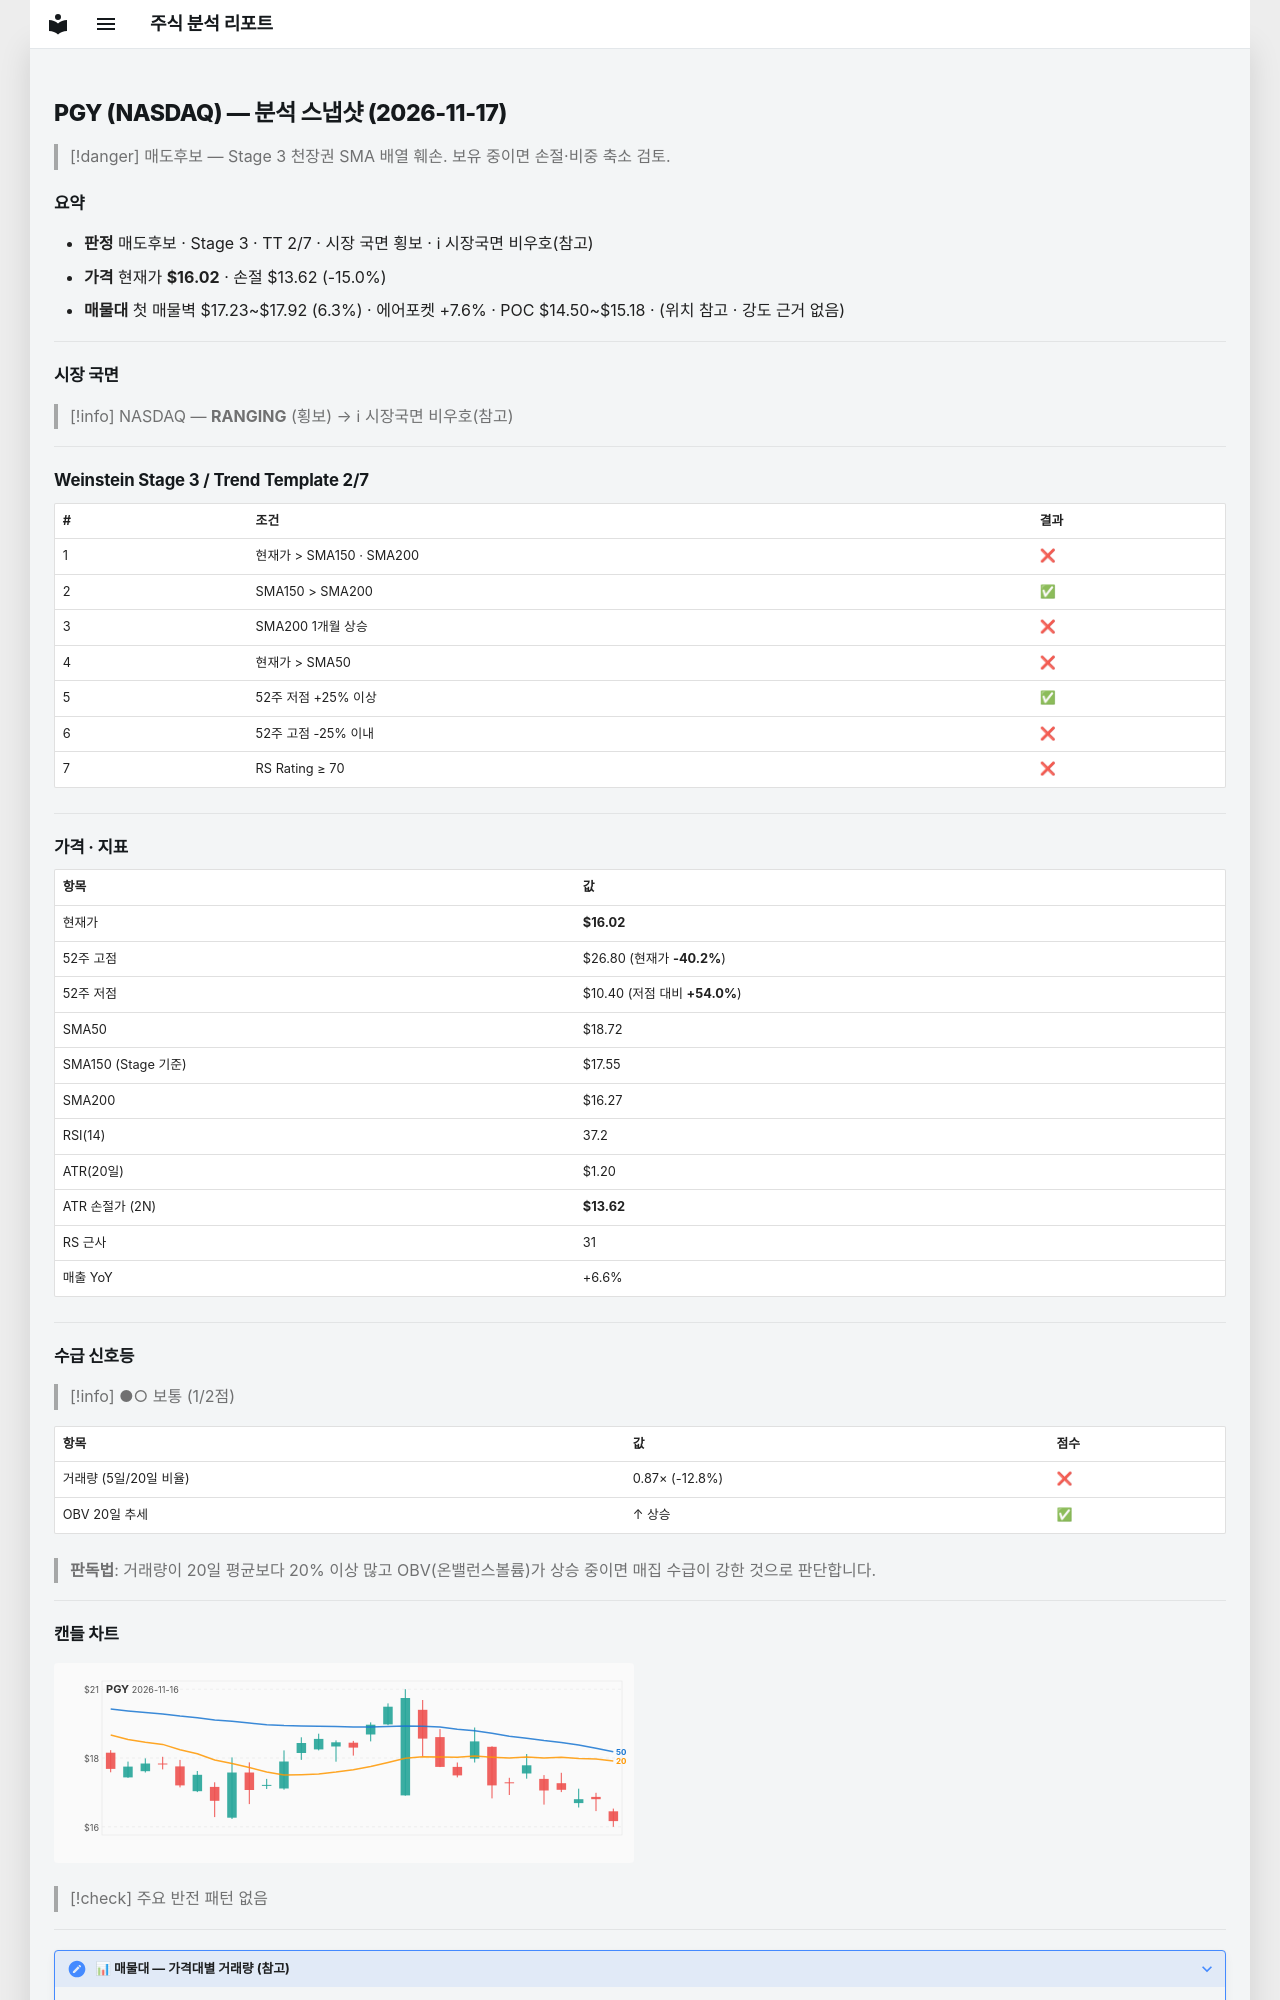

repository: soloandco/stock-reports · page: snapshots/PGY-2026-11-17/index.html · generator: mkdocs

---
type: analysis-snapshot
title: PGY 분석 스냅샷
ticker: PGY
market: NASDAQ
created: 2026-11-17
updated: 2026-11-17
bar-date: 2026-11-16
verdict: 매도후보
real-rr: 3.19
sma50-gap-pct: -14.4
weekly-position: 저항대아래
weekly-overhead-price: 23.68
weekly-overhead-pct: 47.8
stage: 3
trend-template-score: 2
tt-max: 7
ma-set: sma-50-150-200
price: 16.020000457763672
stop-price: 13.61936749658058
market-regime: RANGING
supply-demand-score: 1/2
supply-demand-label: 보통
status: tracking
tags:
  - stock-agent
  - watchlist
  - PGY
  - analysis
related:
  - "[[analysis-template]]"
---

# PGY (NASDAQ) — 분석 스냅샷 (2026-11-17)

> [!danger] 매도후보 — Stage 3 천장권
> SMA 배열 훼손. 보유 중이면 손절·비중 축소 검토.

## 요약

- **판정** 매도후보 · Stage 3 · TT 2/7 · 시장 국면 횡보 · ℹ 시장국면 비우호(참고)
- **가격** 현재가 **$16.02** · 손절 $13.62 (-15.0%)
- **매물대** 첫 매물벽 $17.23~$17.92 (6.3%) · 에어포켓 +7.6% · POC $14.50~$15.18 · (위치 참고 · 강도 근거 없음)

---

## 시장 국면

> [!info] NASDAQ — **RANGING** (횡보) → ℹ 시장국면 비우호(참고)

---

## Weinstein Stage 3 / Trend Template 2/7

| # | 조건 | 결과 |
|---|------|------|
| 1 | 현재가 > SMA150 · SMA200 | ❌ |
| 2 | SMA150 > SMA200 | ✅ |
| 3 | SMA200 1개월 상승 | ❌ |
| 4 | 현재가 > SMA50 | ❌ |
| 5 | 52주 저점 +25% 이상 | ✅ |
| 6 | 52주 고점 -25% 이내 | ❌ |
| 7 | RS Rating ≥ 70 | ❌ |

---

## 가격 · 지표

| 항목 | 값 |
|------|---|
| 현재가 | **$16.02** |
| 52주 고점 | $26.80 (현재가 **-40.2%**) |
| 52주 저점 | $10.40 (저점 대비 **+54.0%**) |
| SMA50 | $18.72 |
| SMA150 (Stage 기준) | $17.55 |
| SMA200 | $16.27 |
| RSI(14) | 37.2 |
| ATR(20일) | $1.20 |
| ATR 손절가 (2N) | **$13.62** |
| RS 근사 | 31 |
| 매출 YoY | +6.6% |

---
## 수급 신호등

> [!info] ●○ 보통 (1/2점)

| 항목 | 값 | 점수 |
|------|------|------|
| 거래량 (5일/20일 비율) | 0.87× (-12.8%) | ❌ |
| OBV 20일 추세 | ↑ 상승 | ✅ |

> **판독법**: 거래량이 20일 평균보다 20% 이상 많고 OBV(온밸런스볼륨)가 상승 중이면 매집 수급이 강한 것으로 판단합니다.

---
